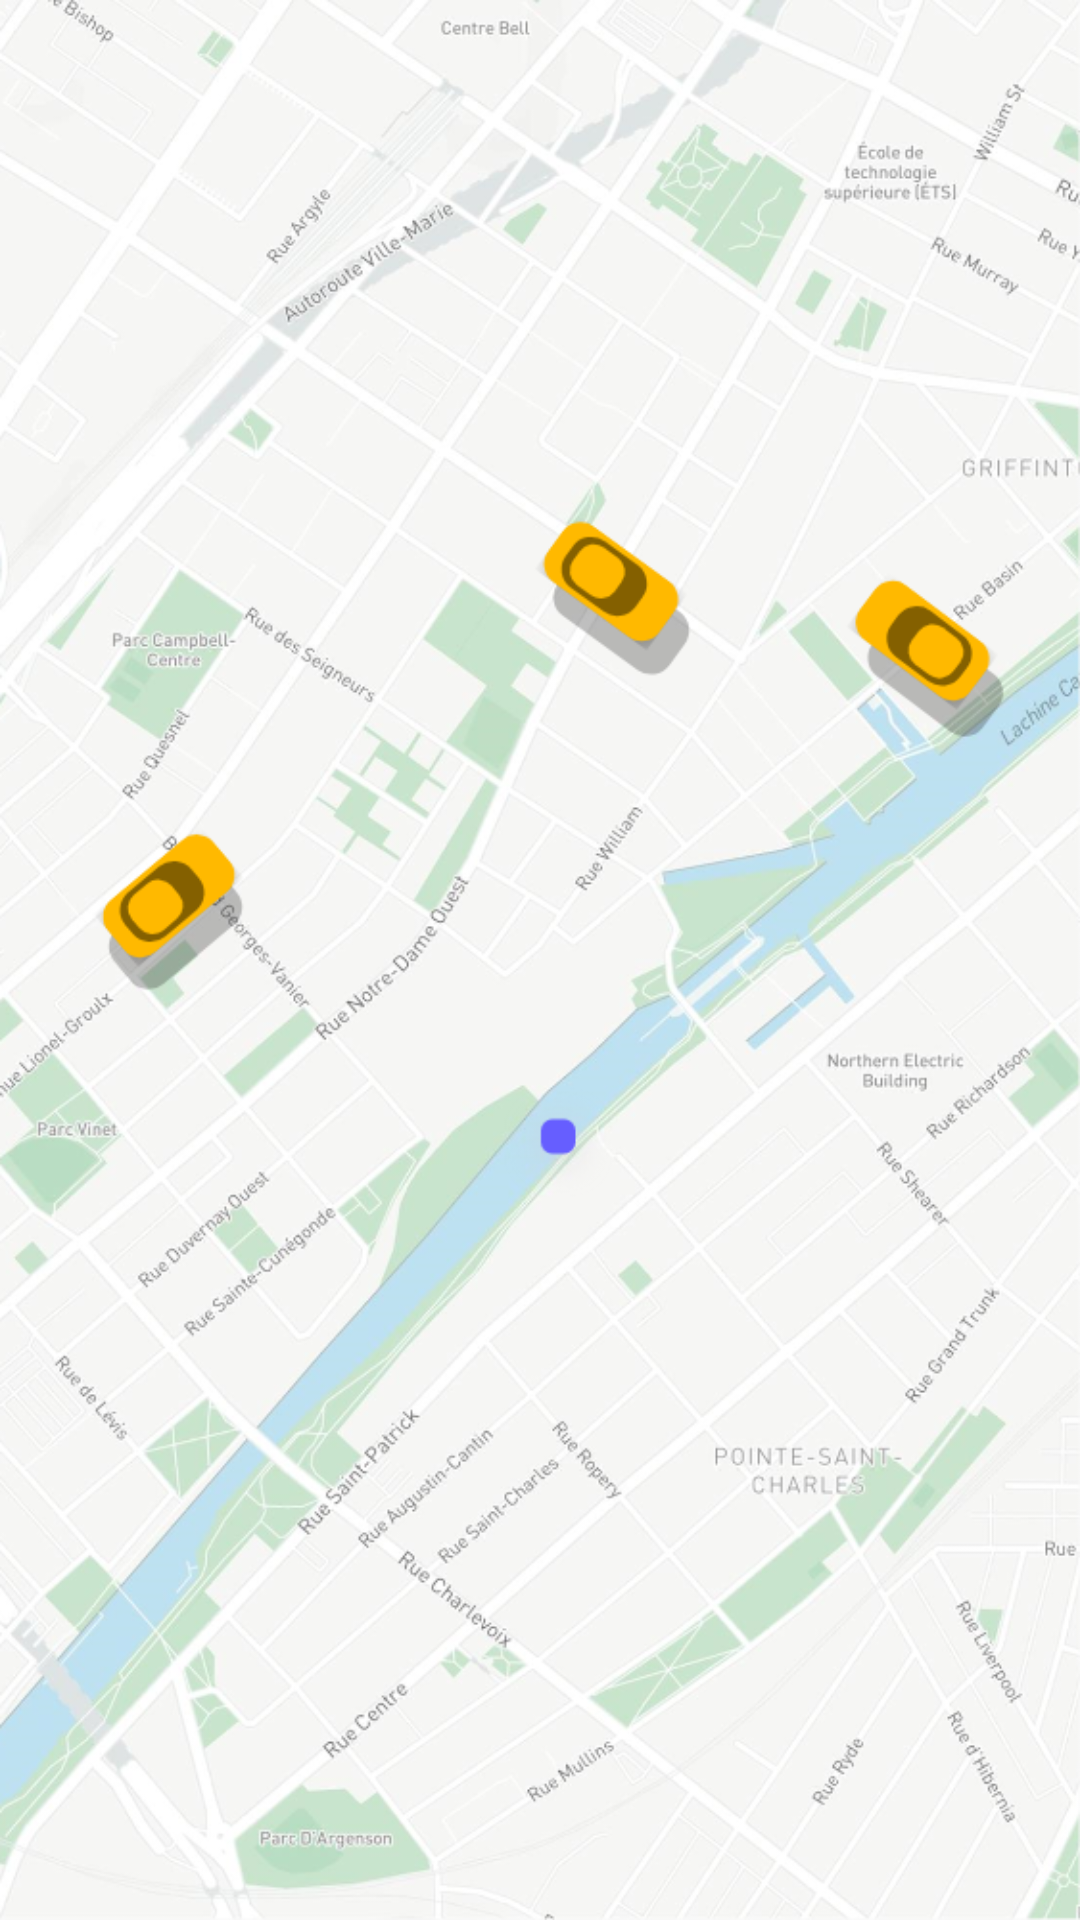

Here is an Android app screen rendered from its layout file. Give the layout XML and the strings, colors and styles it references.
<!-- AndroidManifest.xml: application theme Theme.DemEx -->
<!-- res/layout/activity_main.xml -->
<?xml version="1.0" encoding="utf-8"?>
<androidx.constraintlayout.widget.ConstraintLayout xmlns:android="http://schemas.android.com/apk/res/android"
    xmlns:app="http://schemas.android.com/apk/res-auto"
    xmlns:tools="http://schemas.android.com/tools"
    android:layout_width="match_parent"
    android:layout_height="match_parent"
    tools:context=".StartScreen"
    android:background="@drawable/map">

    <ImageButton
        android:id="@+id/imageButton2"
        android:layout_width="wrap_content"
        android:layout_height="wrap_content"
        app:srcCompat="@drawable/menu"
        tools:layout_editor_absoluteX="17dp"
        tools:layout_editor_absoluteY="18dp"
        android:background="@null"/>
</androidx.constraintlayout.widget.ConstraintLayout>
<!-- resources referenced by this layout -->
<resources>
  <!-- drawable map: png bitmap (drawable-hdpi, 559735 bytes) -->
  <style name="Theme.DemEx" parent="Theme.AppCompat.Light.NoActionBar">
          
          <item name="colorPrimary">@color/purple_500</item>
          <item name="colorPrimaryVariant">@color/purple_700</item>
          <item name="colorOnPrimary">@color/white</item>
          
          <item name="colorSecondary">@color/teal_200</item>
          <item name="colorSecondaryVariant">@color/teal_700</item>
          <item name="colorOnSecondary">@color/black</item>
          
          <item name="android:statusBarColor" tools:targetApi="l">#707070</item>
          
      </style>
  <color name="purple_500">#FF6200EE</color>
  <color name="purple_700">#FF3700B3</color>
  <color name="white">#FFFFFFFF</color>
  <color name="teal_200">#FF03DAC5</color>
  <color name="teal_700">#FF018786</color>
  <color name="black">#FF000000</color>
</resources>
